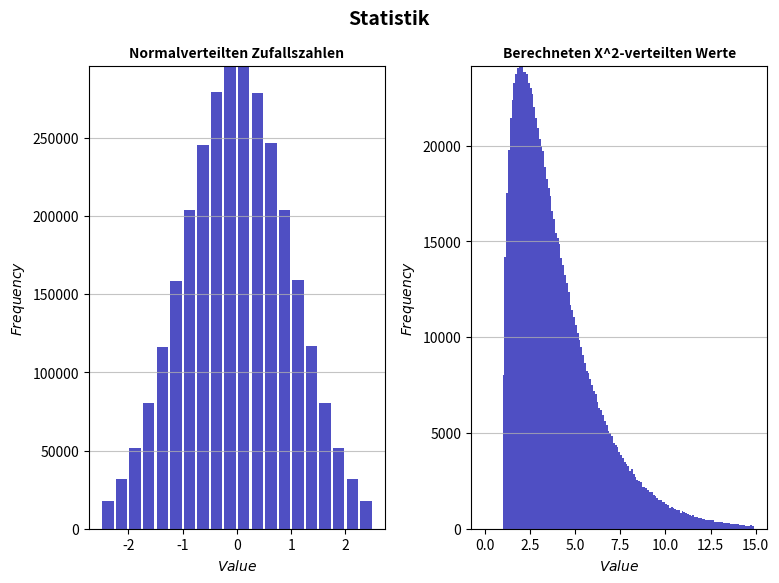

Write the Python code that produced this figure. (Note: this script raises an exception after producing the figure.)

import matplotlib.pyplot as plt 
import numpy as np
import os

# Gemeinsame Zufallsdaten
Nx = 3000000
x = np.random.randn(Nx)

# Figur mit zwei Diagrammen (nebeneinander)
fig, (ax1, ax2) = plt.subplots(1, 2)
fig.set_size_inches(200/25.4 , 150/25.4) # Umwandlung von millimeter in Zoll 

# 22.16 Statistik 
n, bins, patches = ax1.hist(
    x=x, bins=np.arange(-2.5, 2.75, 0.25),
    color='#0504aa', alpha=0.7, rwidth=0.85
)
ax1.grid(axis='y', alpha=0.75)
ax1.set_xlabel('$Value$')
ax1.set_ylabel('$Frequency$')
ax1.set_title('Normalverteilten Zufallszahlen')
ax1.title.set_fontsize(10)
ax1.title.set_fontweight('bold')

maxfreq = n.max()
ax1.set_ylim(ymax=np.ceil(maxfreq / 10)*10 if maxfreq % 10 else maxfreq + 10)

# 22.17 Statistik 2
grosse = 3
chiv = np.ones(Nx//grosse)
for k in range(Nx//grosse):
    for m in range(grosse):
        chiv[k] = chiv[k] + x[k*grosse + m]**2

n2, bins2, patches2 = ax2.hist(
    x=chiv, bins=np.arange(0, 15, 0.1),
    color='#0504aa', alpha=0.7, rwidth=1.0
)
ax2.grid(axis='y', alpha=0.75)
ax2.set_xlabel('$Value$')
ax2.set_ylabel('$Frequency$')
ax2.set_title('Berechneten X^2-verteilten Werte')
ax2.title.set_fontsize(10)
ax2.title.set_fontweight('bold')

maxf = n2.max()
ax2.set_ylim(ymax=np.ceil(maxf / 10)*10 if maxf % 10 else maxf + 10)

# Gemeinsamer Titel
fig.suptitle("Statistik", fontsize=14, fontweight='bold')
plt.tight_layout()
plt.savefig(os.path.join("C:/Users/<user>/KonzeptsammlungPython_Copy/Kapitel22_Matplotlib/Kapitel22_Grafiken", 
                          "Statistik.png"), dpi=300, bbox_inches='tight')
plt.show()

'''
import matplotlib.pyplot as plt 
import numpy as np


Nx = 30000000
x = np.random.randn(Nx)
# hist, bin_edges = np.histogram(x)
n, bins, patches = plt.hist(x=x, bins=np.arange(-2.5,2.75,0.25), color='#0504aa', alpha=0.7, rwidth=0.85)
plt.grid(axis='y', alpha=0.75)
plt.xlabel('Value')
plt.ylabel('Frequency')
plt.title('My_Very_Own_Histogram')
maxfreq = n.max()
# Set a clean upper y-axis limit.
plt.ylim(ymax=np.ceil(maxfreq / 10)*10 if maxfreq % 10 \
         else maxfreq + 10)
plt.show()



# 22.17 Statistik 2

grosse = 3
chiv = np.ones(Nx//grosse)
for k in range(Nx//grosse):
    for m in range(grosse):
        chiv[k] = chiv[k] + x[k*grosse + m]**2

hist, bin_edges = np.histogram(chiv)
n, bins, patches = plt.hist(x=chiv, bins=np.arange(0,15,0.1), color='#0504aa', alpha=0.7, rwidth=1.0)
plt.grid(axis='y', alpha=0.75)
plt.xlabel('Value')
plt.ylabel('Frequency')
plt.title('My_very_Own_Histogram')
maxf = n.max()
# Set a clean upper y-axis limit
plt.ylim(ymax=np.ceil(maxf / 10) * 10 if maxf % 10 else maxf + 10)'''
